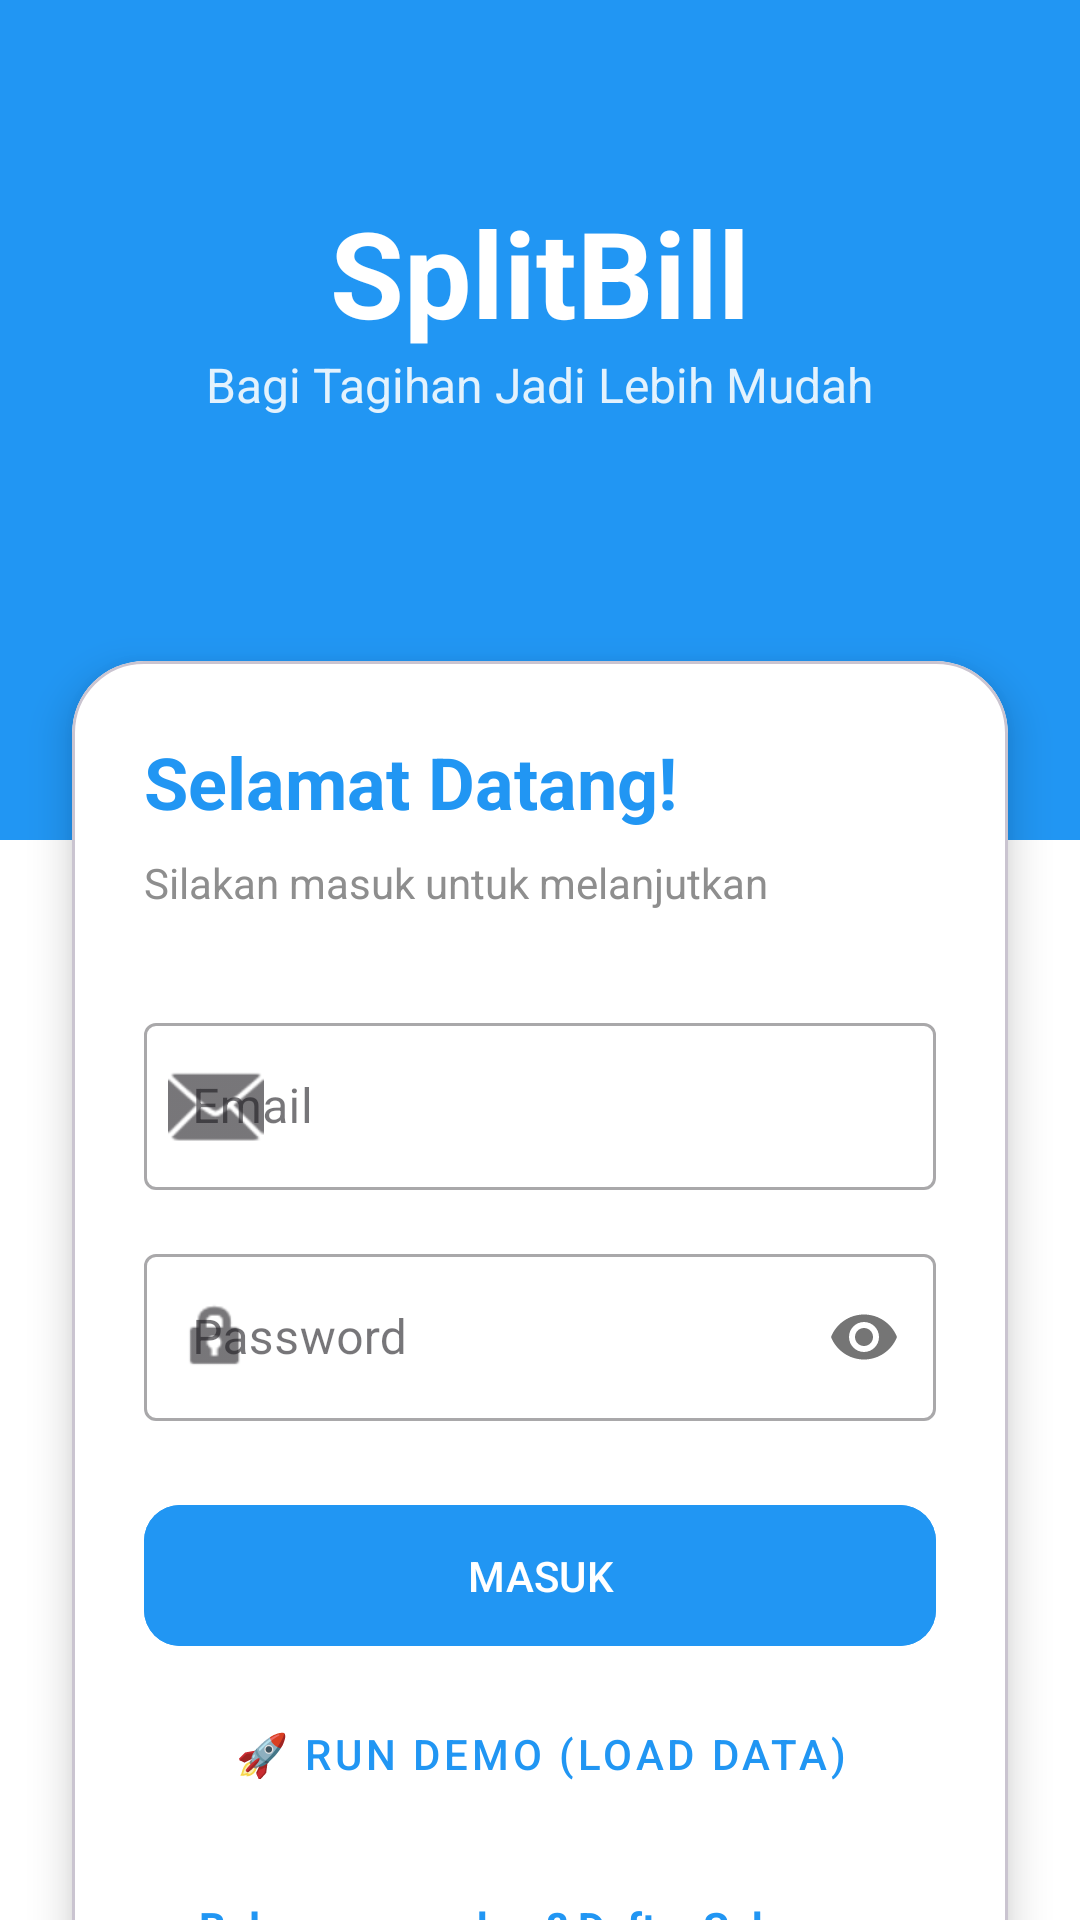

Here is an Android app screen rendered from its layout file. Give the layout XML and the strings, colors and styles it references.
<!-- AndroidManifest.xml: application theme Theme.AppSplitBill -->
<!-- res/layout/activity_login.xml -->
<?xml version="1.0" encoding="utf-8"?>
<androidx.constraintlayout.widget.ConstraintLayout xmlns:android="http://schemas.android.com/apk/res/android"
    xmlns:app="http://schemas.android.com/apk/res-auto"
    android:layout_width="match_parent"
    android:layout_height="match_parent"
    android:background="@color/background_default"
    android:fitsSystemWindows="true">

    <View
        android:id="@+id/topView"
        android:layout_width="match_parent"
        android:layout_height="280dp"
        android:background="@color/blue_primary"
        app:layout_constraintTop_toTopOf="parent" />

    <TextView
        android:id="@+id/tvAppLogo"
        android:layout_width="wrap_content"
        android:layout_height="wrap_content"
        android:text="SplitBill"
        android:textColor="@android:color/white"
        android:textSize="40sp"
        android:textStyle="bold"
        android:layout_marginTop="64dp"
        app:layout_constraintTop_toTopOf="parent"
        app:layout_constraintStart_toStartOf="parent"
        app:layout_constraintEnd_toEndOf="parent" />

    <TextView
        android:layout_width="wrap_content"
        android:layout_height="wrap_content"
        android:text="Bagi Tagihan Jadi Lebih Mudah"
        android:textColor="#E3F2FD"
        android:textSize="16sp"
        app:layout_constraintTop_toBottomOf="@id/tvAppLogo"
        app:layout_constraintStart_toStartOf="parent"
        app:layout_constraintEnd_toEndOf="parent" />

    <com.google.android.material.card.MaterialCardView
        android:layout_width="match_parent"
        android:layout_height="wrap_content"
        android:layout_marginHorizontal="24dp"
        android:layout_marginTop="-60dp"
        app:cardCornerRadius="24dp"
        app:cardElevation="8dp"
        app:cardBackgroundColor="@color/surface_default"
        app:layout_constraintTop_toBottomOf="@id/topView">

        <LinearLayout
            android:layout_width="match_parent"
            android:layout_height="wrap_content"
            android:orientation="vertical"
            android:padding="24dp">

            <TextView
                android:layout_width="wrap_content"
                android:layout_height="wrap_content"
                android:text="Selamat Datang!"
                android:textSize="24sp"
                android:textStyle="bold"
                android:textColor="@color/blue_primary"
                android:layout_marginBottom="8dp" />

            <TextView
                android:layout_width="wrap_content"
                android:layout_height="wrap_content"
                android:text="Silakan masuk untuk melanjutkan"
                android:textColor="@color/text_secondary"
                android:layout_marginBottom="32dp" />

            <com.google.android.material.textfield.TextInputLayout
                style="@style/Widget.MaterialComponents.TextInputLayout.OutlinedBox"
                android:layout_width="match_parent"
                android:layout_height="wrap_content"
                android:hint="Email"
                android:layout_marginBottom="16dp"
                app:startIconDrawable="@android:drawable/ic_dialog_email">

                <com.google.android.material.textfield.TextInputEditText
                    android:id="@+id/etLoginEmail"
                    android:layout_width="match_parent"
                    android:layout_height="wrap_content"
                    android:inputType="textEmailAddress"
                    android:textColor="@color/text_primary" />
            </com.google.android.material.textfield.TextInputLayout>

            <com.google.android.material.textfield.TextInputLayout
                style="@style/Widget.MaterialComponents.TextInputLayout.OutlinedBox"
                android:layout_width="match_parent"
                android:layout_height="wrap_content"
                android:hint="Password"
                android:layout_marginBottom="24dp"
                app:passwordToggleEnabled="true"
                app:startIconDrawable="@android:drawable/ic_lock_idle_lock">

                <com.google.android.material.textfield.TextInputEditText
                    android:id="@+id/etLoginPassword"
                    android:layout_width="match_parent"
                    android:layout_height="wrap_content"
                    android:inputType="textPassword"
                    android:textColor="@color/text_primary" />
            </com.google.android.material.textfield.TextInputLayout>

            <com.google.android.material.button.MaterialButton
                android:id="@+id/btnLogin"
                android:layout_width="match_parent"
                android:layout_height="wrap_content"
                android:text="MASUK"
                android:padding="14dp"
                app:cornerRadius="12dp"
                android:backgroundTint="@color/blue_primary" />

            <com.google.android.material.button.MaterialButton
                android:id="@+id/btnDemo"
                style="@style/Widget.MaterialComponents.Button.TextButton"
                android:layout_width="match_parent"
                android:layout_height="wrap_content"
                android:text="🚀 RUN DEMO (LOAD DATA)"
                android:textColor="@color/blue_primary"
                android:layout_marginTop="8dp" />

            <TextView
                android:id="@+id/tvGoToRegister"
                android:layout_width="wrap_content"
                android:layout_height="wrap_content"
                android:text="Belum punya akun? Daftar Sekarang"
                android:layout_gravity="center"
                android:layout_marginTop="24dp"
                android:textColor="@color/blue_primary"
                android:textStyle="bold" />

        </LinearLayout>
    </com.google.android.material.card.MaterialCardView>

</androidx.constraintlayout.widget.ConstraintLayout>
<!-- resources referenced by this layout -->
<resources>
  <color name="background_default">#FFFFFF</color>
  <color name="blue_primary">#2196F3</color>
  <color name="surface_default">#FFFFFF</color>
  <color name="text_primary">#262626</color>
  <color name="text_secondary">#8E8E8E</color>
  <style name="Theme.AppSplitBill" parent="Base.Theme.AppSplitBill" />
  <style name="Base.Theme.AppSplitBill" parent="Theme.Material3.Light.NoActionBar">
          
          <item name="colorPrimary">@color/blue_primary</item>
          <item name="colorSecondary">@color/blue_accent</item>
          <item name="android:windowBackground">@color/blue_light</item>
  
          
          <item name="android:windowTranslucentStatus">false</item>
          <item name="android:statusBarColor">@color/blue_dark</item>
      </style>
  <color name="blue_accent">#03A9F4</color>
  <color name="blue_light">#E3F2FD</color>
  <color name="blue_dark">#1976D2</color>
</resources>
